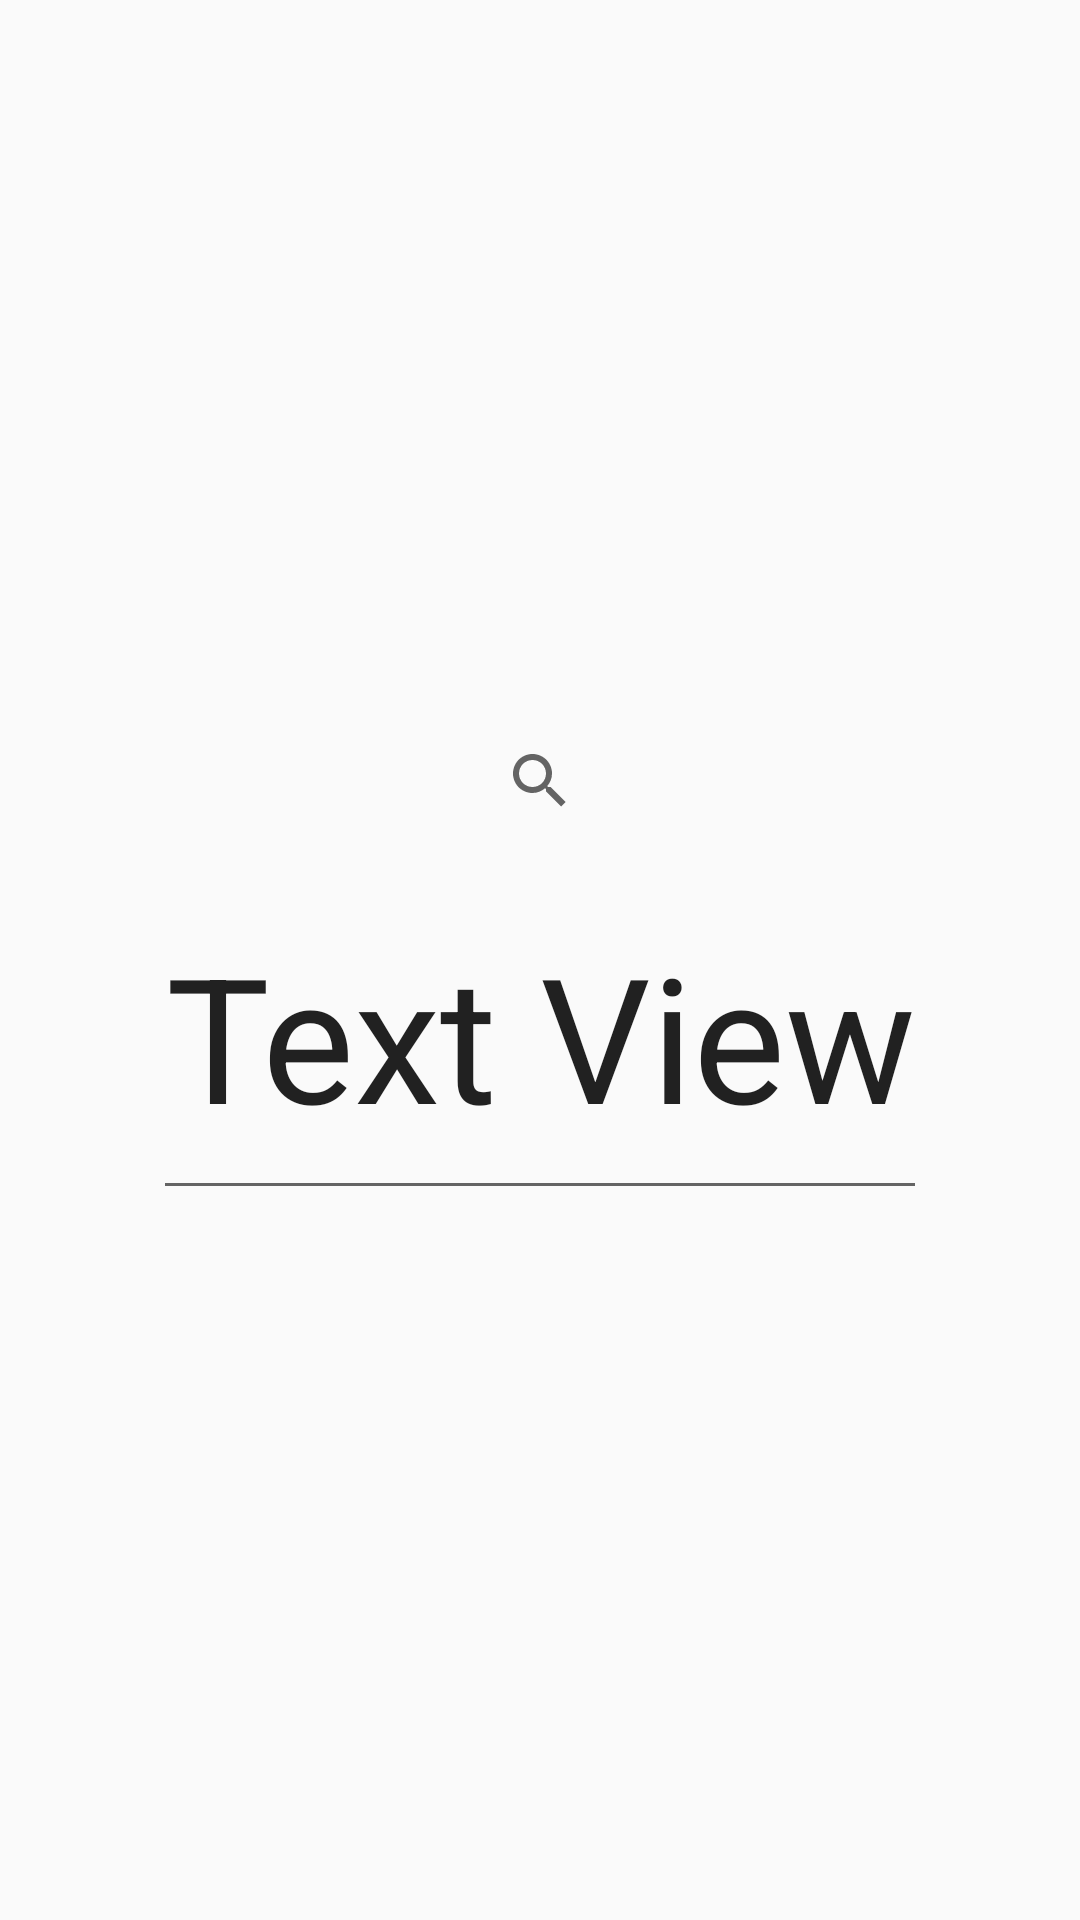

Android layout source for this screen:
<!-- AndroidManifest.xml: application theme Theme.AppCompat.DayNight.NoActionBar -->
<!-- res/layout/activity_home_page.xml -->
<LinearLayout xmlns:android="http://schemas.android.com/apk/res/android"
    xmlns:app="http://schemas.android.com/apk/res-auto"
    xmlns:tools="http://schemas.android.com/tools"
    android:layout_width="match_parent"
    android:layout_height="match_parent"
    android:gravity="center|center_vertical"
    android:orientation="vertical"
    android:visibility="visible"
    android:weightSum="20"
    tools:context=".MainActivity">



    <SearchView
        android:id="@+id/simpleSearchView"
        android:layout_width="wrap_content"
        android:layout_height="wrap_content" />


    <EditText
        android:id="@+id/WelcomeMess"
        android:layout_width="wrap_content"
        android:layout_height="wrap_content"
        android:layout_gravity="center"
        android:layout_weight="1"
        android:text="Text View"
        android:textAlignment="center"
        android:textSize="58sp" />

</LinearLayout>
<!-- resources referenced by this layout -->
<resources>

</resources>
